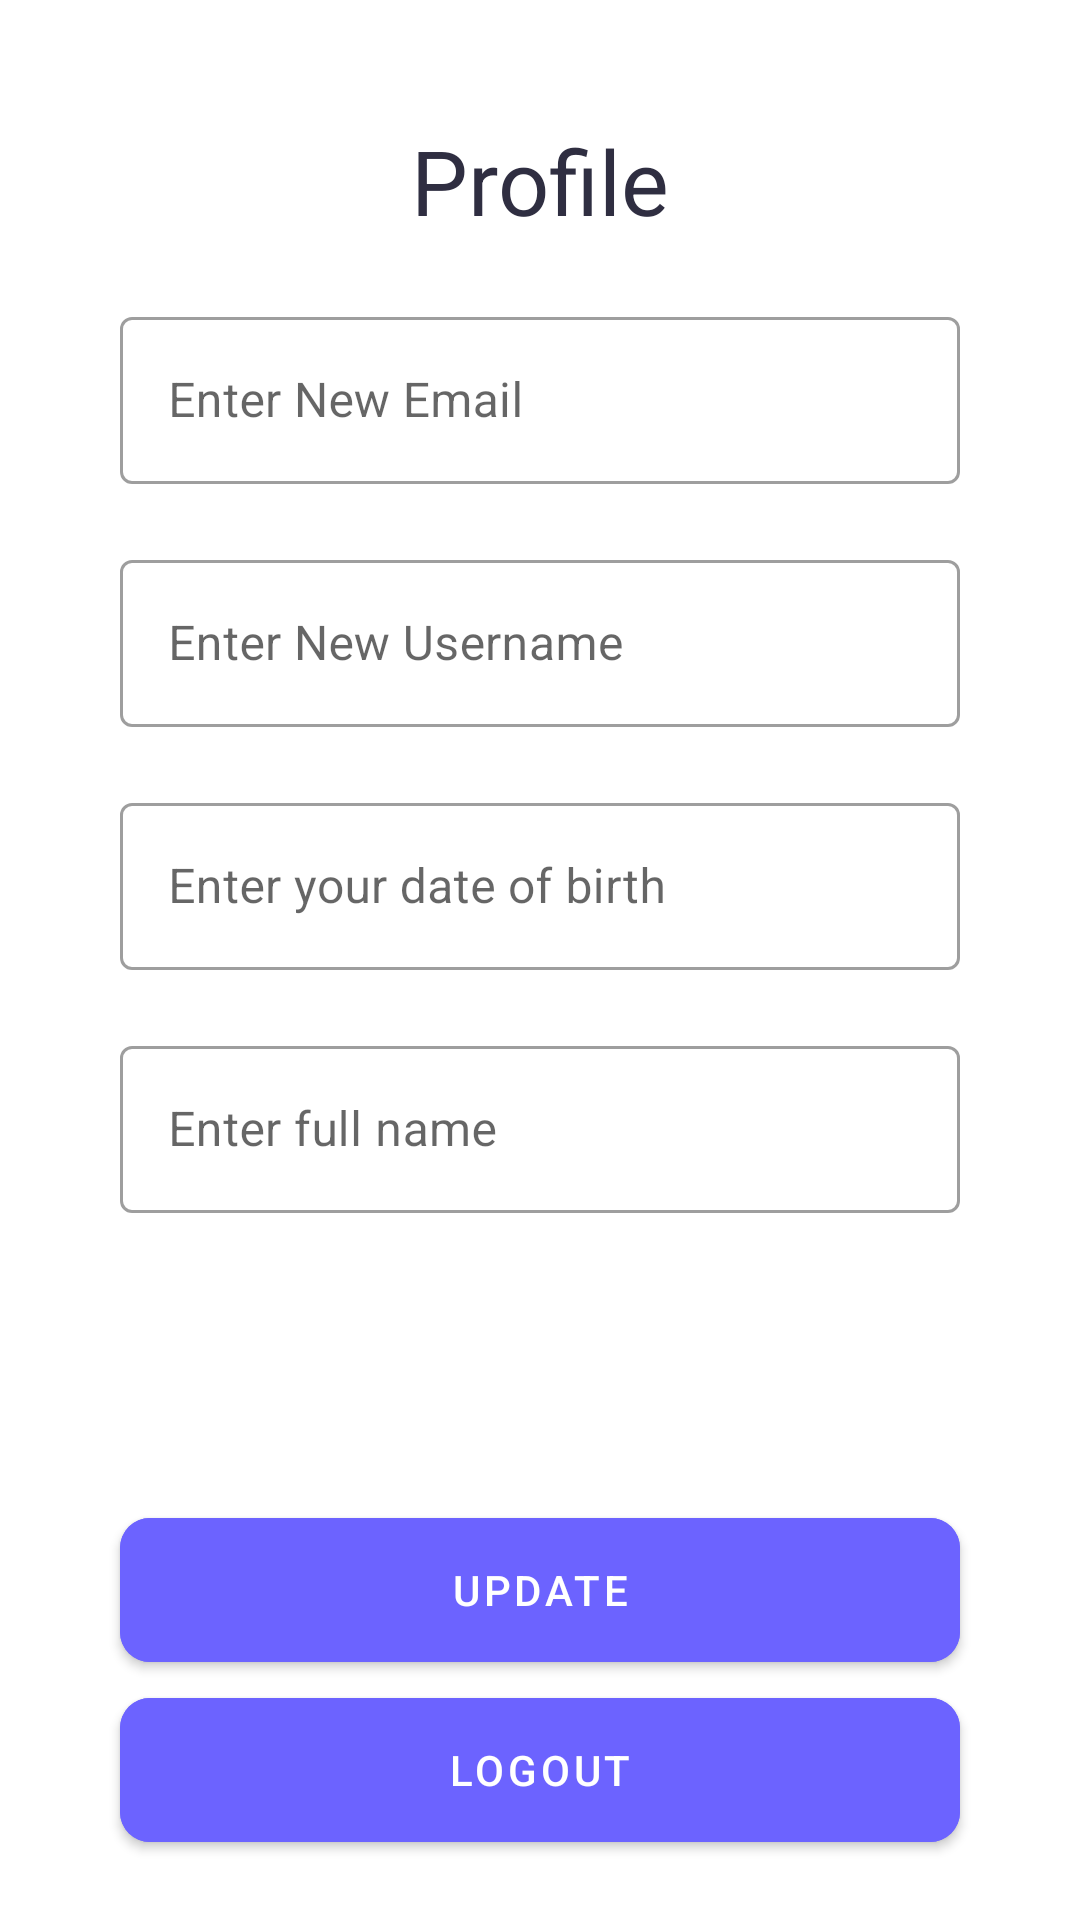

Layout XML and referenced resources for this Android screen:
<!-- AndroidManifest.xml: application theme Theme.FikriHaikal_Chal5 -->
<!-- res/layout/fragment_profile.xml -->
<?xml version="1.0" encoding="utf-8"?>
<androidx.constraintlayout.widget.ConstraintLayout xmlns:android="http://schemas.android.com/apk/res/android"
    xmlns:tools="http://schemas.android.com/tools"
    android:layout_width="match_parent"
    android:layout_height="match_parent"
    xmlns:app="http://schemas.android.com/apk/res-auto"
    android:padding="20dp"
    tools:context=".ui.profile.ProfileFragment">

    <ImageView
        android:id="@+id/btnBack"
        android:layout_width="wrap_content"
        android:layout_height="wrap_content"
        android:src="@drawable/ic_back_black"
        app:layout_constraintTop_toTopOf="parent"
        app:layout_constraintStart_toStartOf="parent"
        android:layout_marginTop="10dp"
        android:layout_marginStart="10dp"/>

    <com.google.android.material.textview.MaterialTextView
        android:id="@+id/tvProfile"
        android:layout_width="wrap_content"
        android:layout_height="wrap_content"
        android:text="@string/profile"
        android:textColor="@color/hitam"
        android:textSize="30sp"
        android:layout_marginTop="20dp"
        app:layout_constraintTop_toTopOf="parent"
        app:layout_constraintStart_toStartOf="parent"
        app:layout_constraintEnd_toEndOf="parent"/>

    <com.google.android.material.textfield.TextInputLayout
        android:id="@+id/layoutEmail"
        style="@style/Widget.MaterialComponents.TextInputLayout.OutlinedBox"
        android:layout_width="match_parent"
        android:layout_height="wrap_content"
        android:layout_margin="20dp"
        android:hint="@string/enter_new_email"
        app:layout_constraintEnd_toEndOf="parent"
        app:layout_constraintStart_toStartOf="parent"
        app:layout_constraintTop_toBottomOf="@id/tvProfile">

        <com.google.android.material.textfield.TextInputEditText
            android:id="@+id/et_email"
            android:layout_width="match_parent"
            android:layout_height="wrap_content"
            android:inputType="text" />
    </com.google.android.material.textfield.TextInputLayout>

    <com.google.android.material.textfield.TextInputLayout
        android:id="@+id/layoutUsername"
        style="@style/Widget.MaterialComponents.TextInputLayout.OutlinedBox"
        android:layout_width="match_parent"
        android:layout_height="wrap_content"
        android:layout_margin="20dp"
        android:hint="@string/enter_new_username"
        app:layout_constraintEnd_toEndOf="parent"
        app:layout_constraintStart_toStartOf="parent"
        app:layout_constraintTop_toBottomOf="@id/layoutEmail">

        <com.google.android.material.textfield.TextInputEditText
            android:id="@+id/et_username"
            android:layout_width="match_parent"
            android:layout_height="wrap_content"
            android:inputType="text" />
    </com.google.android.material.textfield.TextInputLayout>

    <com.google.android.material.textfield.TextInputLayout
        android:id="@+id/layoutTtl"
        style="@style/Widget.MaterialComponents.TextInputLayout.OutlinedBox"
        android:layout_width="match_parent"
        android:layout_height="wrap_content"
        android:layout_margin="20dp"
        android:hint="@string/enter_your_date_of_birth"
        app:layout_constraintEnd_toEndOf="parent"
        app:layout_constraintStart_toStartOf="parent"
        app:layout_constraintTop_toBottomOf="@id/layoutUsername">

        <com.google.android.material.textfield.TextInputEditText
            android:id="@+id/et_ttl"
            android:layout_width="match_parent"
            android:layout_height="wrap_content"
            android:inputType="text" />
    </com.google.android.material.textfield.TextInputLayout>

    <com.google.android.material.textfield.TextInputLayout
        android:id="@+id/layoutNamaLengkap"
        style="@style/Widget.MaterialComponents.TextInputLayout.OutlinedBox"
        android:layout_width="match_parent"
        android:layout_height="wrap_content"
        android:layout_margin="20dp"
        android:hint="@string/enter_full_name"
        app:layout_constraintEnd_toEndOf="parent"
        app:layout_constraintStart_toStartOf="parent"
        app:layout_constraintTop_toBottomOf="@id/layoutTtl">

        <com.google.android.material.textfield.TextInputEditText
            android:id="@+id/et_namaLengkap"
            android:layout_width="match_parent"
            android:layout_height="wrap_content"
            android:inputType="text" />
    </com.google.android.material.textfield.TextInputLayout>

    <com.google.android.material.button.MaterialButton
        android:id="@+id/btnUpdate"
        android:layout_width="match_parent"
        android:layout_height="60dp"
        android:layout_marginTop="20dp"
        android:backgroundTint="@color/biru"
        android:layout_marginStart="20dp"
        app:cornerRadius="10dp"
        android:layout_marginEnd="20dp"
        android:text="@string/update"
        app:layout_constraintEnd_toEndOf="parent"
        app:layout_constraintStart_toStartOf="parent"
        app:layout_constraintBottom_toTopOf="@id/btnLogout" />

    <com.google.android.material.button.MaterialButton
        android:id="@+id/btnLogout"
        android:layout_width="match_parent"
        android:layout_height="60dp"
        android:layout_marginStart="20dp"
        android:layout_marginEnd="20dp"
        android:text="@string/logout"
        app:cornerRadius="10dp"
        android:backgroundTint="@color/biru"
        app:layout_constraintBottom_toBottomOf="parent"
        app:layout_constraintEnd_toEndOf="parent"
        app:layout_constraintStart_toStartOf="parent" />

</androidx.constraintlayout.widget.ConstraintLayout>
<!-- resources referenced by this layout -->
<resources>
  <color name="biru">#6C63FF</color>
  <color name="hitam">#2F2E41</color>
  <string name="enter_full_name">Enter full name</string>
  <string name="enter_new_email">Enter New Email</string>
  <string name="enter_new_username">Enter New Username</string>
  <string name="enter_your_date_of_birth">Enter your date of birth</string>
  <string name="logout">Logout</string>
  <string name="profile">Profile</string>
  <string name="update">Update</string>
  <style name="Theme.FikriHaikal_Chal5" parent="Theme.MaterialComponents.DayNight.NoActionBar">
          
          <item name="colorPrimary">@color/purple_500</item>
          <item name="colorPrimaryVariant">@color/purple_700</item>
          <item name="colorOnPrimary">@color/white</item>
          
          <item name="colorSecondary">@color/teal_200</item>
          <item name="colorSecondaryVariant">@color/teal_700</item>
          <item name="colorOnSecondary">@color/black</item>
          
          <item name="android:statusBarColor">?attr/colorPrimaryVariant</item>
          
      </style>
  <color name="purple_500">#FF6200EE</color>
  <color name="purple_700">#FF3700B3</color>
  <color name="white">#FFFFFFFF</color>
  <color name="teal_200">#FF03DAC5</color>
  <color name="teal_700">#FF018786</color>
  <color name="black">#FF000000</color>
</resources>
